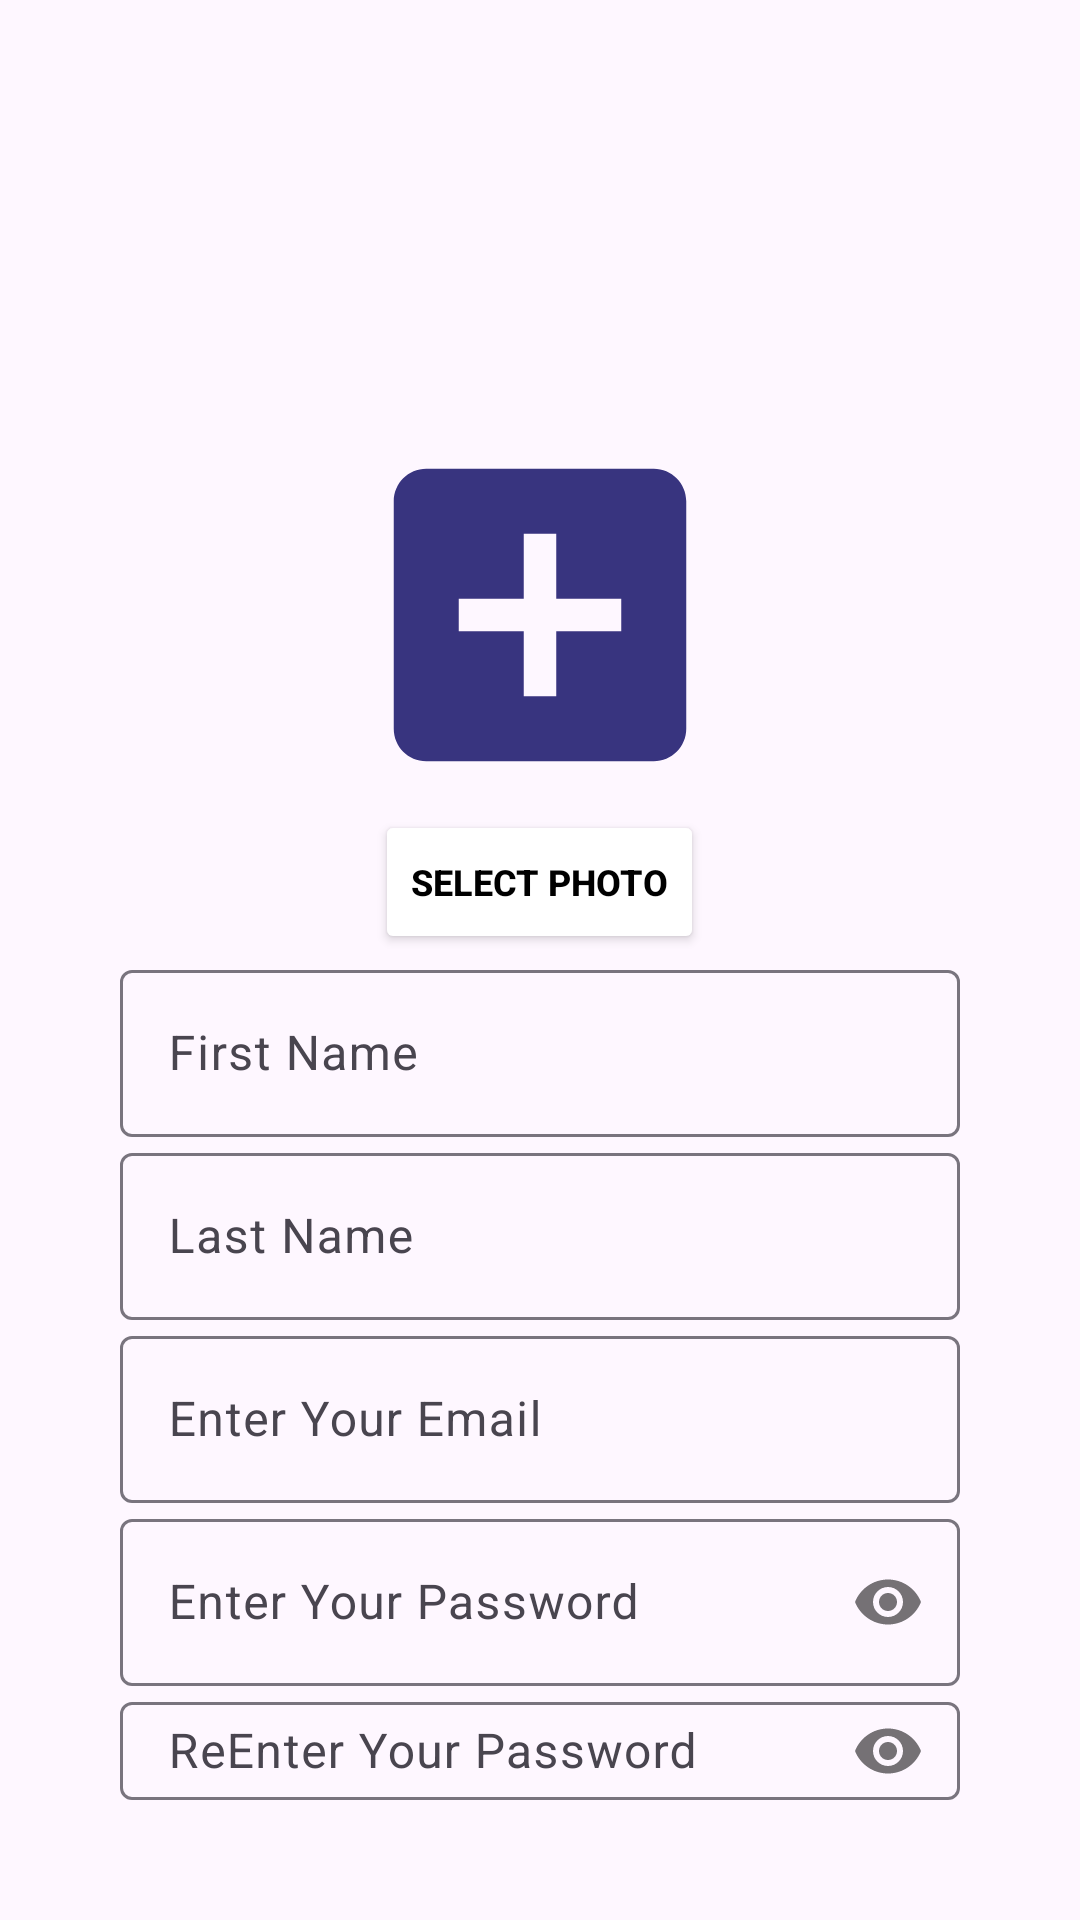

Write the Android layout XML for this screen, with the resource values it uses.
<!-- AndroidManifest.xml: application theme Theme.AGTIA -->
<!-- res/layout/activity_register_page.xml -->
<?xml version="1.0" encoding="utf-8"?>
<LinearLayout xmlns:android="http://schemas.android.com/apk/res/android"
    xmlns:app="http://schemas.android.com/apk/res-auto"
    xmlns:tools="http://schemas.android.com/tools"
    android:layout_width="match_parent"
    android:layout_height="match_parent"
    android:background="@drawable/cover__26_"
    android:orientation="vertical"
    android:padding="40dp"
    tools:context=".Authentication.Sign_Up_Activity">

    <ImageView
        android:id="@+id/photo"
        android:layout_width="130dp"
        android:layout_height="130dp"
        android:layout_gravity="center_horizontal"
        android:layout_marginTop="100dp"
        android:src="@drawable/baseline_add_box_24" />


    <Button
        android:id="@+id/select_photo_button"
        android:layout_width="wrap_content"
        android:layout_height="wrap_content"
        android:layout_gravity="center_horizontal"
        android:backgroundTint="@color/white"
        android:text="Select Photo"
        android:textColor="@color/black"

        android:textSize="12sp"

        android:textStyle="bold" />

    <com.google.android.material.textfield.TextInputLayout
        style="@style/ThemeOverlay.Material3.AutoCompleteTextView.OutlinedBox"
        android:layout_width="match_parent"
        android:layout_height="wrap_content">

        <com.google.android.material.textfield.TextInputEditText
            android:id="@+id/first_name"
            android:layout_width="match_parent"
            android:layout_height="wrap_content"
            android:hint="First Name"
            android:inputType="text" />
    </com.google.android.material.textfield.TextInputLayout>

    <com.google.android.material.textfield.TextInputLayout
        style="@style/ThemeOverlay.Material3.AutoCompleteTextView.OutlinedBox"
        android:layout_width="match_parent"
        android:layout_height="wrap_content">

        <com.google.android.material.textfield.TextInputEditText
            android:id="@+id/last_name"
            android:layout_width="match_parent"
            android:layout_height="wrap_content"
            android:hint="Last Name"
            android:inputType="text" />
    </com.google.android.material.textfield.TextInputLayout>


    <com.google.android.material.textfield.TextInputLayout
        style="@style/ThemeOverlay.Material3.AutoCompleteTextView.OutlinedBox"
        android:layout_width="match_parent"
        android:layout_height="wrap_content">

        <com.google.android.material.textfield.TextInputEditText
            android:id="@+id/email"
            android:layout_width="match_parent"
            android:layout_height="wrap_content"
            android:hint="Enter Your Email"
            android:inputType="textEmailAddress" />
    </com.google.android.material.textfield.TextInputLayout>


    <com.google.android.material.textfield.TextInputLayout
        style="@style/ThemeOverlay.Material3.AutoCompleteTextView.OutlinedBox"
        android:layout_width="match_parent"
        android:layout_height="wrap_content"

        app:passwordToggleEnabled="true">

        <com.google.android.material.textfield.TextInputEditText
            android:id="@+id/password"
            android:layout_width="match_parent"
            android:layout_height="wrap_content"
            android:hint="Enter Your Password"
            android:inputType="textPassword" />
    </com.google.android.material.textfield.TextInputLayout>

    <com.google.android.material.textfield.TextInputLayout
        style="@style/ThemeOverlay.Material3.AutoCompleteTextView.OutlinedBox"
        android:layout_width="match_parent"
        android:layout_height="wrap_content"

        app:passwordToggleEnabled="true">

        <com.google.android.material.textfield.TextInputEditText
            android:id="@+id/repassword"
            android:layout_width="match_parent"
            android:layout_height="wrap_content"
            android:hint="ReEnter Your Password"
            android:inputType="textPassword" />
    </com.google.android.material.textfield.TextInputLayout>

    <TextView
        android:id="@+id/textView5"
        android:layout_width="167dp"
        android:layout_height="wrap_content"
        android:text=" Select Your Job : "
        android:textSize="16sp"
        android:textStyle="bold" />

    <Spinner
        android:id="@+id/jobSpinner"
        android:layout_width="wrap_content"
        android:layout_height="wrap_content"
        android:layout_marginStart="120dp"
        android:layout_marginTop="16dp" />


    <Button
        android:id="@+id/signup"
        android:layout_width="match_parent"
        android:layout_height="wrap_content"
        android:layout_marginTop="20dp"
        android:backgroundTint="@color/white"
        android:text="Sign Up"
        android:textColor="@color/black"
        android:textSize="20dp"
        android:textStyle="bold" />


    <LinearLayout
        android:layout_width="match_parent"
        android:layout_height="wrap_content"
        android:orientation="horizontal">

        <TextView
            android:layout_width="wrap_content"
            android:layout_height="wrap_content"
            android:layout_marginLeft="30dp"
            android:text="       Already have an account? "
            android:textSize="15dp"
            android:textStyle="bold" />

        <TextView
            android:id="@+id/sign_up"
            android:layout_width="wrap_content"
            android:layout_height="wrap_content"
            android:text="Log In  "
            android:textColor="@color/green"
            android:textSize="15dp"
            android:textStyle="bold" />
    </LinearLayout>
</LinearLayout>
<!-- resources referenced by this layout -->
<resources>
  <color name="black">#FF000000</color>
  <color name="green">#0D3010</color>
  <color name="white">#FFFFFFFF</color>
  <!-- drawable baseline_add_box_24 (drawable) -->
  <vector android:alpha="0.9" android:height="24dp" android:tint="#211C70"
      android:viewportHeight="24" android:viewportWidth="24"
      android:width="24dp" xmlns:android="http://schemas.android.com/apk/res/android">
      <path android:fillColor="@android:color/white" android:pathData="M19,3L5,3c-1.11,0 -2,0.9 -2,2v14c0,1.1 0.89,2 2,2h14c1.1,0 2,-0.9 2,-2L21,5c0,-1.1 -0.9,-2 -2,-2zM17,13h-4v4h-2v-4L7,13v-2h4L11,7h2v4h4v2z"/>
  </vector>
  <style name="Theme.AGTIA" parent="Base.Theme.AGTIA" />
  <style name="Base.Theme.AGTIA" parent="Theme.Material3.DayNight.NoActionBar">
          
          
          <item name="colorPrimary">@color/purple_500</item>
          <item name="colorPrimaryVariant">@color/purple_700</item>
          <item name="colorOnPrimary">@color/white</item>
          
          <item name="colorSecondary">@color/teal_200</item>
          <item name="colorSecondaryVariant">@color/teal_700</item>
          <item name="colorOnSecondary">@color/black</item>
          
          <item name="android:statusBarColor" tools:targetApi="l">?attr/colorPrimaryVariant</item>
      </style>
  <color name="purple_500">#2196F3</color>
  <color name="purple_700">#000000</color>
  <color name="teal_200">#FF03DAC5</color>
  <color name="teal_700">#D8BDE2</color>
</resources>
